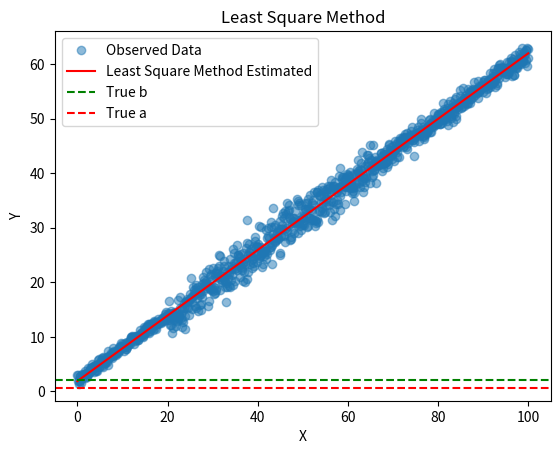

Here is the Python script that generated this plot:
import numpy as np
import matplotlib.pyplot as plt

# 初始化参数
real_a = 0.6
real_b = 2.0
point_num = 1000

real_x = np.linspace(0, 100, point_num)
# real_y = real_x * real_a + real_b + np.random.normal(0, 0.5, size=point_num)
real_y = []
for i in range(point_num):
    if i <= point_num / 5:
        tmp = real_x[i] * real_a + real_b + np.random.normal(0, 0.5)
    elif i <= point_num / 1.5:
        tmp = real_x[i] * real_a + real_b + np.random.normal(0, 2)
    else:
        tmp = real_x[i] * real_a + real_b + np.random.normal(0, 1)
    
    real_y.append(tmp)
real_y = np.array(real_y)

# 最小二乘法
A = []
for i in range(point_num):
    A.append([real_x[i], 1])
A = np.matrix(A)
B = np.matrix(real_y)
result = (A.T * A).I * A.T * B.T

leastS_a = result.tolist()[0][0]
leastS_b = result.tolist()[1][0]

leastS_y = []
for i in range(point_num):
    leastS_y.append(real_x[i] * leastS_a + leastS_b)

# 可视化结果
plt.plot(real_x, real_y, 'o', label='Observed Data', alpha=0.5)
plt.plot(real_x, leastS_y, label='Least Square Method Estimated', color='red')
# plt.plot(real_x, estimates[:, 1], label='Kalman Filter Estimated a (slope)', color='red')
plt.axhline(real_b, color='green', linestyle='--', label='True b')
plt.axhline(real_a, color='red', linestyle='--', label='True a')
# plt.plot(x_values, a_ls * x_values + b_ls, label='Least Squares Estimated Line', color='orange', linestyle='--')
plt.xlabel('X')
plt.ylabel('Y')
plt.title('Least Square Method')
plt.legend()
plt.show()